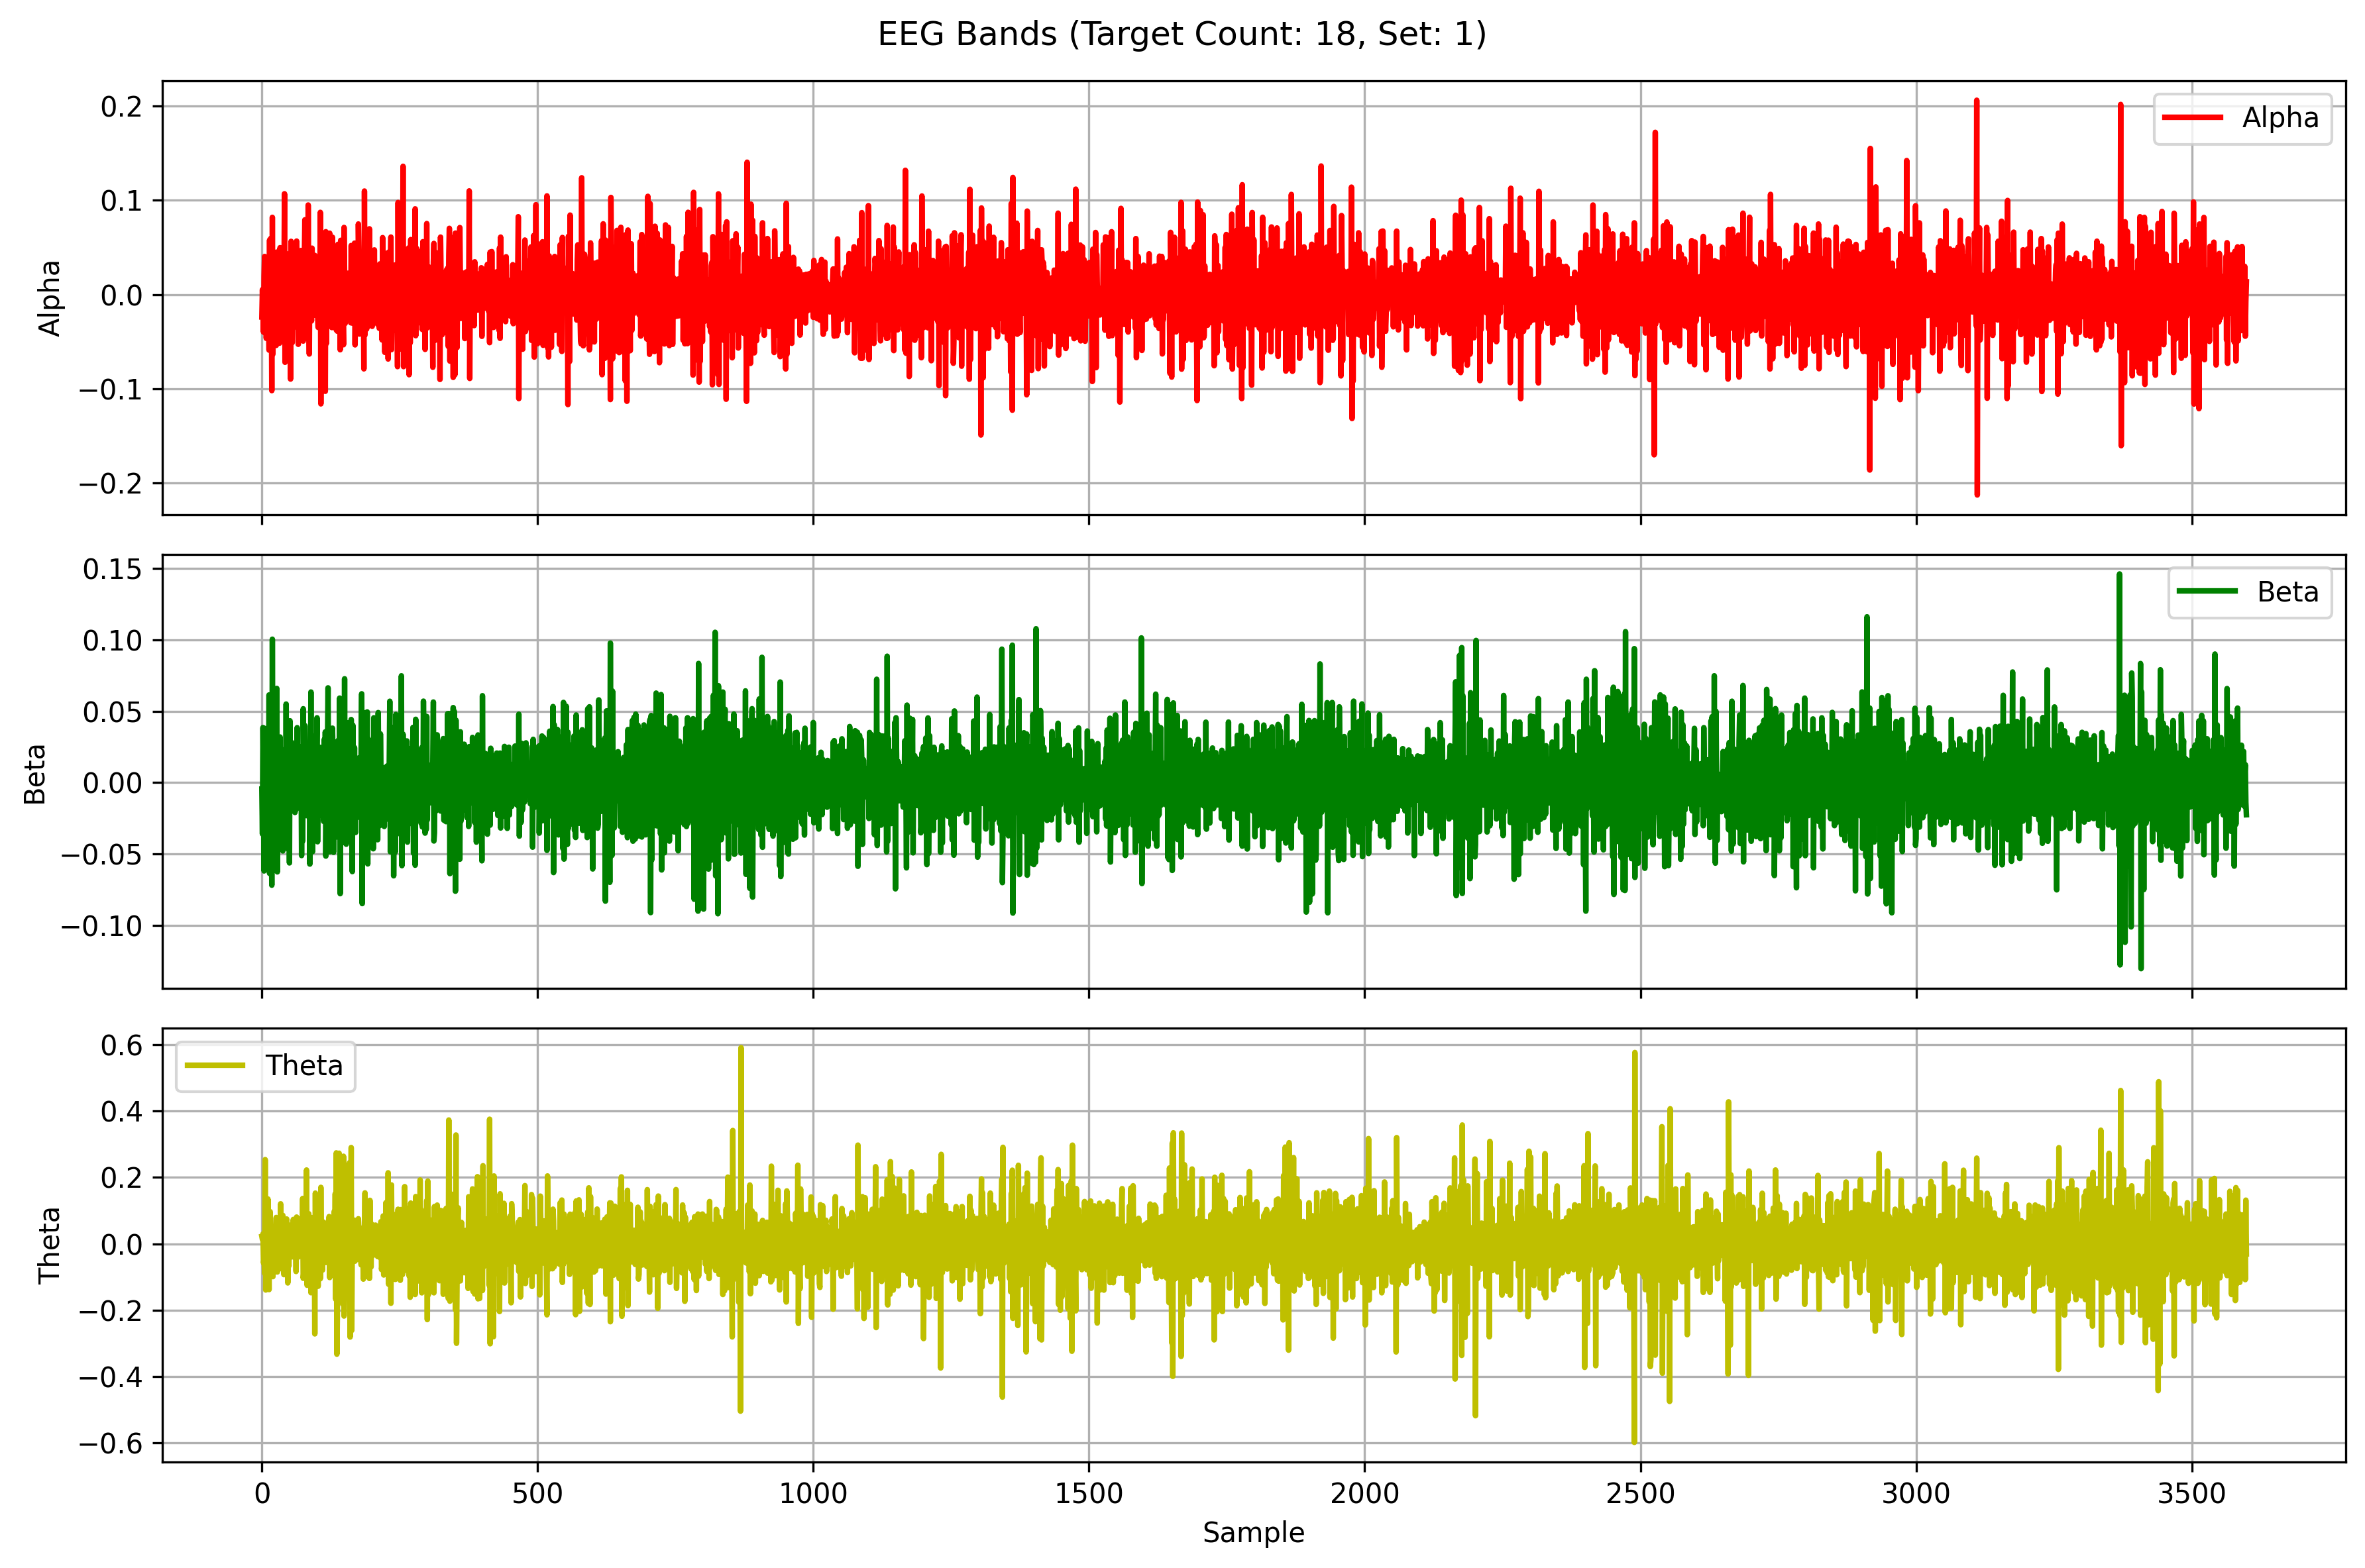

The file beside this chart, header and first rows:
Alpha, Beta, Theta
-0.02391, -0.004551, 0.02196
0.005181, -0.036, 0.01322
-0.02071, 0.03856, 0.02962
-0.04002, 0.001379, -0.0582
0.01928, -0.06192, -0.04239
0.04042, 0.03594, -0.08894
0.02698, 0.03789, 0.2538
-0.008528, -0.03028, -0.1394
-0.04661, -0.0004121, 0.03204
0.01638, 0.01303, 0.05237
0.005401, -0.02073, -0.08441
0.01603, 0.02462, 0.135
-0.01658, -0.02037, -0.03138
-0.05907, 0.0614, -0.1383
0.05793, -0.06368, 0.003283
-0.04807, 0.02716, 0.09692
0.05948, -0.02547, 0.0032
0.03199, 0.005977, -0.02934
-0.1021, -0.0719, 0.04708
0.08199, 0.1005, 0.03956
-0.06334, -0.02183, -0.09911
0.02453, -0.0252, 0.03231
0.02419, 0.009512, -0.0872
-0.014, -0.003811, 0.04407
0.01344, 0.007173, 0.03823
0.004197, -0.01049, 0.01211
-0.05411, 0.01188, 0.0794
0.0451, 0.06598, -0.0601
0.01243, -0.06259, -0.0851
0.0301, 0.02298, -0.01711
-0.03252, -0.01827, 0.01769
0.01656, -0.00294, 0.0538
-0.05178, -0.01534, -0.005279
0.04973, 0.03193, -0.04624
0.001866, 0.004522, 0.1206
-0.02605, -0.03199, -0.07505
0.002146, 0.02319, -0.01661
0.01542, 0.02281, -0.02467
-0.01823, -0.04791, 0.08565
-0.008887, 0.01125, 0.0132
-0.01456, 0.001457, -0.09312
0.107, 0.008318, 0.01103
-0.07204, -0.003107, 0.02895
0.02812, -0.03811, -0.04986
-0.02782, 0.05503, 0.04736
-0.03521, -0.04602, 0.07472
0.03662, 0.03707, 0.00791
0.04318, -0.01, -0.118
-0.06772, -0.02119, -0.03466
0.02071, 0.02694, -0.06702
0.008307, -0.05629, 0.05636
-0.001135, 0.0433, 0.03697
-0.08989, -0.01051, -0.01632
0.05647, 0.003801, 0.03588
0.04041, 0.02817, -0.005244
-0.05123, -0.0103, -0.03943
0.02389, -0.01161, 0.009803
0.002859, 0.01018, 0.07346
0.02099, 0.006864, -0.03284
-0.005051, -0.01294, -0.01601
... 3,540 more rows
